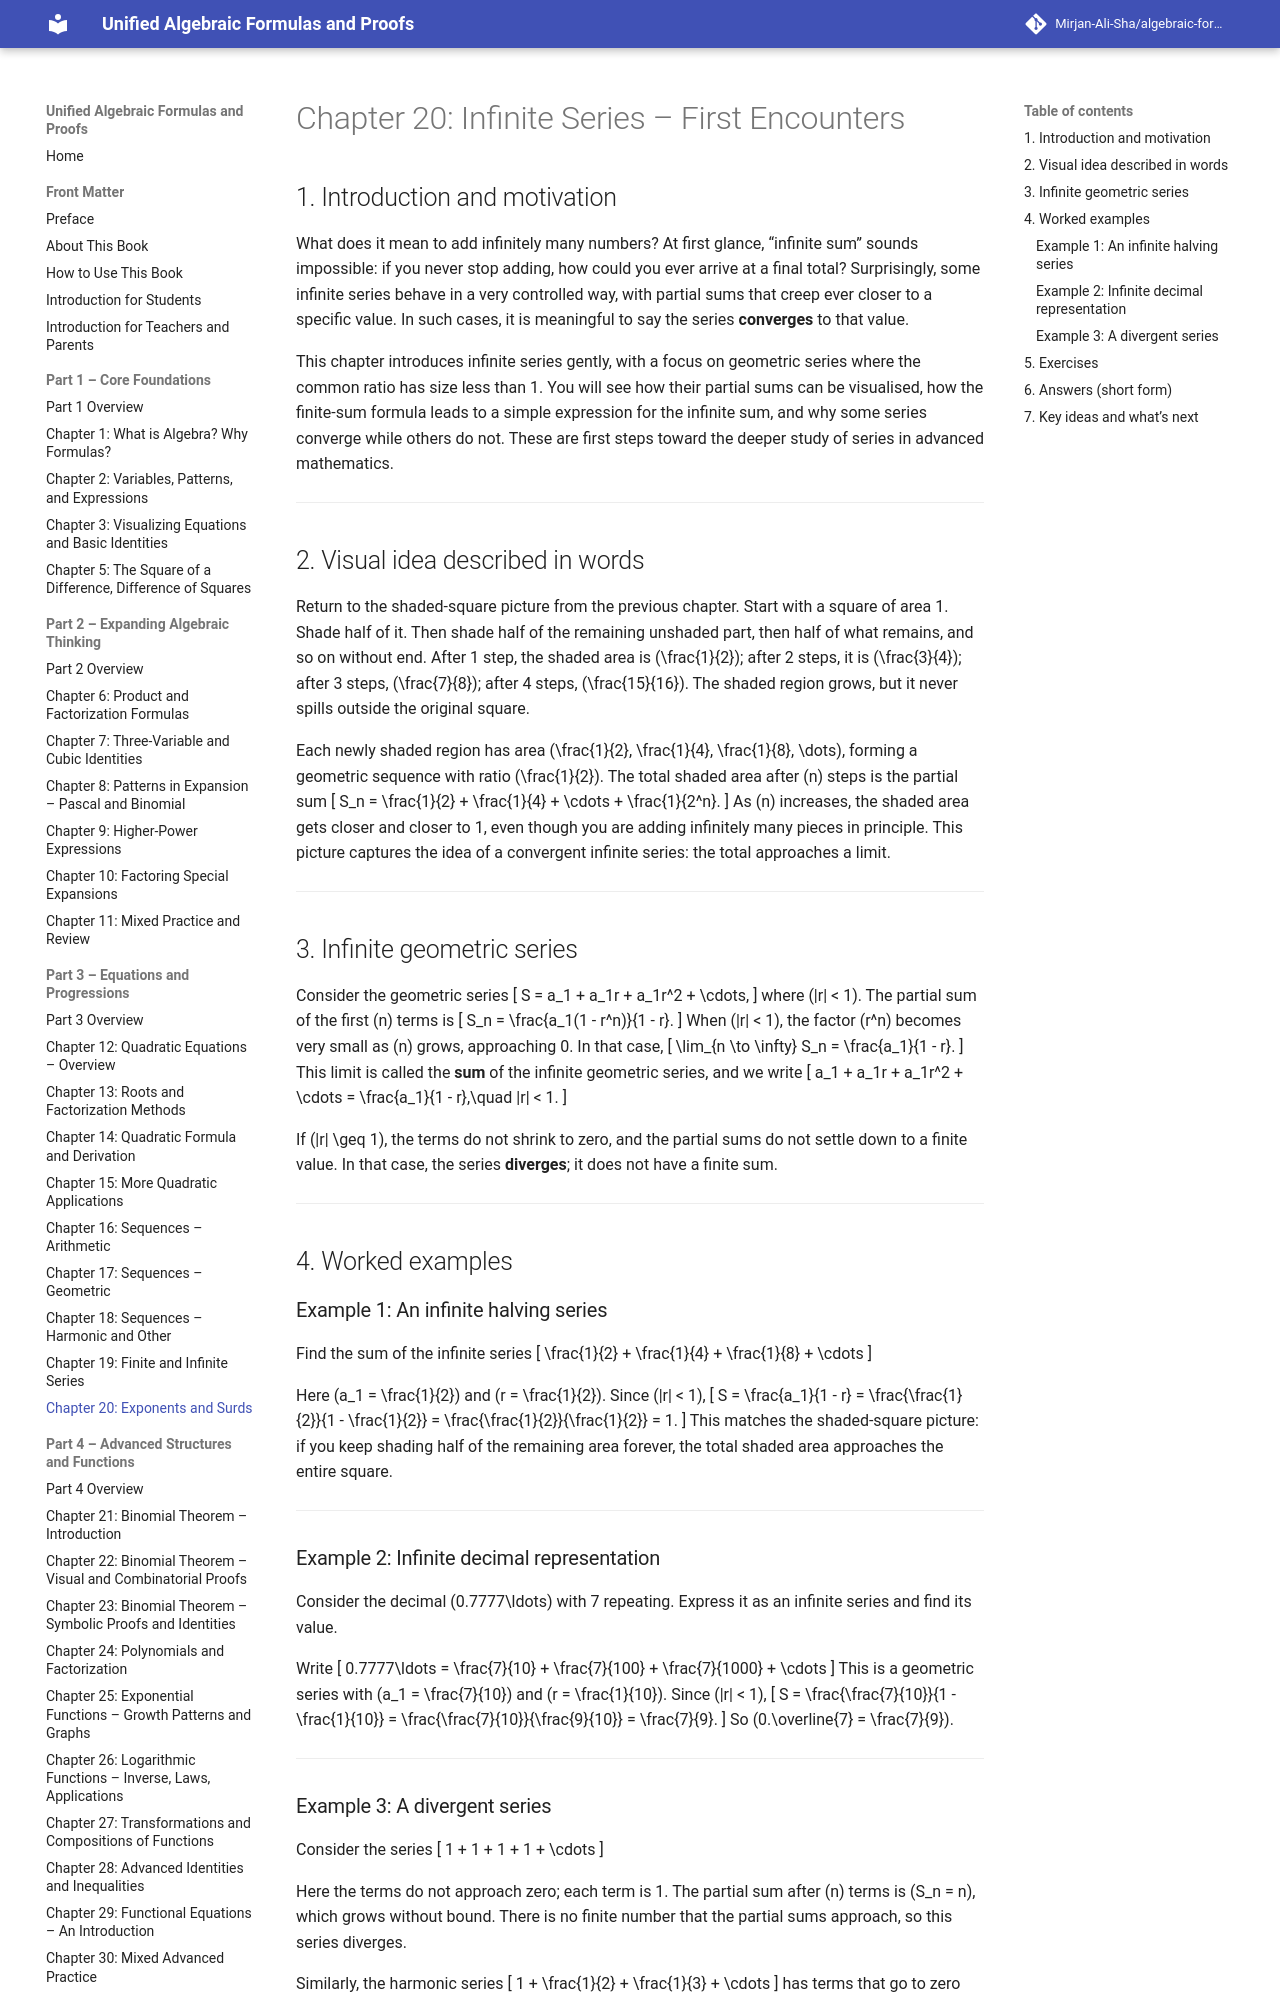

repository: Mirjan-Ali-Sha/algebraic-formulas-book · page: part3_equations-and-progressions/ch20_exponents-and-surds/index.html · generator: mkdocs

# Chapter 20: Infinite Series – First Encounters

## 1. Introduction and motivation

What does it mean to add infinitely many numbers? At first glance, “infinite sum” sounds impossible: if you never stop adding, how could you ever arrive at a final total? Surprisingly, some infinite series behave in a very controlled way, with partial sums that creep ever closer to a specific value. In such cases, it is meaningful to say the series **converges** to that value.

This chapter introduces infinite series gently, with a focus on geometric series where the common ratio has size less than 1. You will see how their partial sums can be visualised, how the finite-sum formula leads to a simple expression for the infinite sum, and why some series converge while others do not. These are first steps toward the deeper study of series in advanced mathematics.

---

## 2. Visual idea described in words

Return to the shaded-square picture from the previous chapter. Start with a square of area 1. Shade half of it. Then shade half of the remaining unshaded part, then half of what remains, and so on without end. After 1 step, the shaded area is \(\frac{1}{2}\); after 2 steps, it is \(\frac{3}{4}\); after 3 steps, \(\frac{7}{8}\); after 4 steps, \(\frac{15}{16}\). The shaded region grows, but it never spills outside the original square.

Each newly shaded region has area \(\frac{1}{2}, \frac{1}{4}, \frac{1}{8}, \dots\), forming a geometric sequence with ratio \(\frac{1}{2}\). The total shaded area after \(n\) steps is the partial sum
\[
S_n = \frac{1}{2} + \frac{1}{4} + \cdots + \frac{1}{2^n}.
\]
As \(n\) increases, the shaded area gets closer and closer to 1, even though you are adding infinitely many pieces in principle. This picture captures the idea of a convergent infinite series: the total approaches a limit.

---

## 3. Infinite geometric series

Consider the geometric series
\[
S = a_1 + a_1r + a_1r^2 + \cdots,
\]
where \(|r| < 1\). The partial sum of the first \(n\) terms is
\[
S_n = \frac{a_1(1 - r^n)}{1 - r}.
\]
When \(|r| < 1\), the factor \(r^n\) becomes very small as \(n\) grows, approaching 0. In that case,
\[
\lim_{n \to \infty} S_n = \frac{a_1}{1 - r}.
\]
This limit is called the **sum** of the infinite geometric series, and we write
\[
a_1 + a_1r + a_1r^2 + \cdots = \frac{a_1}{1 - r},\quad |r| < 1.
\]

If \(|r| \geq 1\), the terms do not shrink to zero, and the partial sums do not settle down to a finite value. In that case, the series **diverges**; it does not have a finite sum.

---

## 4. Worked examples

### Example 1: An infinite halving series

Find the sum of the infinite series
\[
\frac{1}{2} + \frac{1}{4} + \frac{1}{8} + \cdots
\]

Here \(a_1 = \frac{1}{2}\) and \(r = \frac{1}{2}\). Since \(|r| < 1\),
\[
S = \frac{a_1}{1 - r} = \frac{\frac{1}{2}}{1 - \frac{1}{2}} = \frac{\frac{1}{2}}{\frac{1}{2}} = 1.
\]
This matches the shaded-square picture: if you keep shading half of the remaining area forever, the total shaded area approaches the entire square.

---

### Example 2: Infinite decimal representation

Consider the decimal \(0.7777\ldots\) with 7 repeating. Express it as an infinite series and find its value.

Write
\[
0.7777\ldots = \frac{7}{10} + \frac{7}{100} + \frac{7}{1000} + \cdots
\]
This is a geometric series with \(a_1 = \frac{7}{10}\) and \(r = \frac{1}{10}\). Since \(|r| < 1\),
\[
S = \frac{\frac{7}{10}}{1 - \frac{1}{10}} = \frac{\frac{7}{10}}{\frac{9}{10}} = \frac{7}{9}.
\]
So \(0.\overline{7} = \frac{7}{9}\).

---
